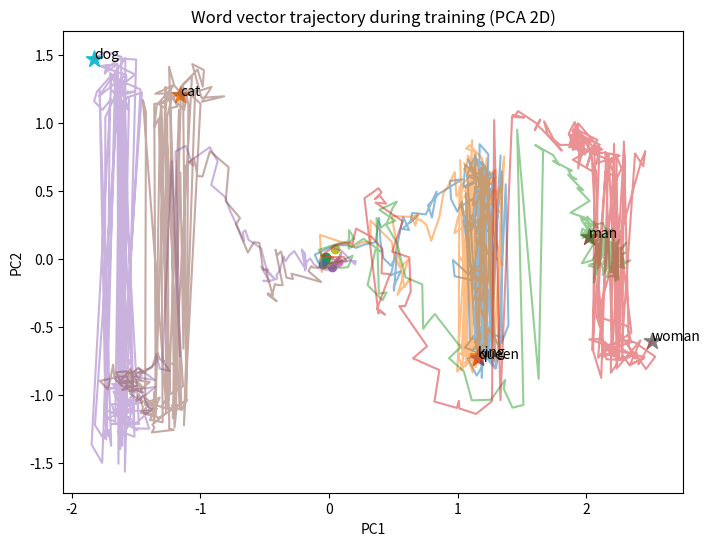

Reproduce this figure in Python.
# -*- coding: utf-8 -*-
"""
Word2Vec (Skip-gram + Negative Sampling) を numpy だけでスクラッチ実装したサンプル。

目的:
  - 学習の過程で単語ベクトルがどう「動く」かを把握する。
  - 追加ライブラリ不要 (numpy のみ) で仕組みを理解する。

出力:
  - 学習中、指定したエポックごとに注目単語ベクトルのノルム・移動距離を表示。
  - 学習後、コサイン類似度で近い単語を表示。
  - 学習中の各エポックのベクトルを2次元(PCA)に落として軌跡を print する。
"""

import numpy as np

np.random.seed(42)

# ---------------------------------------------------------------------------
# 1. トイコーパス (意味的にグループ化された文)
# ---------------------------------------------------------------------------
CORPUS = [
    "the king is a strong man",
    "the queen is a wise woman",
    "the boy is a young man",
    "the girl is a young woman",
    "the prince is a young king",
    "the princess is a young queen",
    "man is strong",
    "woman is wise",
    "prince is a boy will be king",
    "princess is a girl will be queen",
    "dog is an animal",
    "cat is an animal",
    "dog barks loud",
    "cat meows soft",
]


def tokenize(corpus):
    """文リストを単語IDのリストに変換し、語彙を構築する。"""
    words = []
    for line in corpus:
        words.extend(line.lower().split())
    vocab = sorted(set(words))
    word2id = {w: i for i, w in enumerate(vocab)}
    id2word = {i: w for w, i in word2id.items()}
    tokenized = [[word2id[w] for w in line.lower().split()] for line in corpus]
    return tokenized, word2id, id2word


# ---------------------------------------------------------------------------
# 2. Skip-gram 用の (center, context) ペアを生成
# ---------------------------------------------------------------------------
def build_pairs(tokenized, window=2):
    pairs = []
    for sent in tokenized:
        for i, center in enumerate(sent):
            lo = max(0, i - window)
            hi = min(len(sent), i + window + 1)
            for j in range(lo, hi):
                if j != i:
                    pairs.append((center, sent[j]))
    return np.array(pairs, dtype=np.int64)


# ---------------------------------------------------------------------------
# 3. モデル
# ---------------------------------------------------------------------------
def sigmoid(x):
    return 1.0 / (1.0 + np.exp(-x))


class SkipGramNS:
    """Skip-gram + Negative Sampling."""

    def __init__(self, vocab_size, dim=10, neg=5, lr=0.05):
        self.V = vocab_size
        self.dim = dim
        self.neg = neg
        self.lr = lr
        # W_in: 入力(中心語)側の埋め込み。これが「単語ベクトル」として使われる。
        self.W_in = (np.random.rand(vocab_size, dim) - 0.5) / dim
        # W_out: 出力(文脈語)側の重み。
        self.W_out = (np.random.rand(vocab_size, dim) - 0.5) / dim

    def _neg_samples(self, unigram_prob, size):
        return np.random.choice(self.V, size=size, p=unigram_prob)

    def train_epoch(self, pairs, unigram_prob):
        loss = 0.0
        idx = np.random.permutation(len(pairs))
        for k in idx:
            c, o = pairs[k]  # center, context(positive)
            v_c = self.W_in[c]  # (dim,)

            # positive
            u_o = self.W_out[o]
            score = sigmoid(np.dot(v_c, u_o))
            loss += -np.log(score + 1e-10)
            g_pos = (score - 1.0)  # d loss / d score

            grad_v = g_pos * u_o
            self.W_out[o] -= self.lr * g_pos * v_c

            # negative
            negs = self._neg_samples(unigram_prob, self.neg)
            for n in negs:
                if n == o:
                    continue
                u_n = self.W_out[n]
                score_n = sigmoid(np.dot(v_c, u_n))
                loss += -np.log(1.0 - score_n + 1e-10)
                g_neg = score_n
                grad_v += g_neg * u_n
                self.W_out[n] -= self.lr * g_neg * v_c

            # 中心語ベクトルを更新
            self.W_in[c] -= self.lr * grad_v
        return loss / len(pairs)


# ---------------------------------------------------------------------------
# 4. ユーティリティ: 類似度・PCA(2D)
# ---------------------------------------------------------------------------
def most_similar(word, W, word2id, id2word, topn=5):
    if word not in word2id:
        return []
    vec = W[word2id[word]]
    norms = np.linalg.norm(W, axis=1) * np.linalg.norm(vec) + 1e-10
    sims = (W @ vec) / norms
    order = np.argsort(-sims)
    result = []
    for i in order:
        if i == word2id[word]:
            continue
        result.append((id2word[i], float(sims[i])))
        if len(result) >= topn:
            break
    return result


def pca_2d(W):
    """numpy だけで PCA(先頭2成分)。可視化用に2次元へ。"""
    X = W - W.mean(axis=0, keepdims=True)
    # SVD で主成分を求める
    U, S, Vt = np.linalg.svd(X, full_matrices=False)
    return X @ Vt[:2].T  # (V, 2)


# ---------------------------------------------------------------------------
# 5. メイン: 学習しながらベクトルの「動き」を追跡
# ---------------------------------------------------------------------------
def main():
    tokenized, word2id, id2word = tokenize(CORPUS)
    vocab_size = len(word2id)
    pairs = build_pairs(tokenized, window=2)

    # negative sampling 用の分布(頻度^0.75 が定番)
    counts = np.bincount(pairs[:, 0], minlength=vocab_size).astype(np.float64)
    unigram = counts ** 0.75
    unigram /= unigram.sum()

    model = SkipGramNS(vocab_size, dim=10, neg=5, lr=0.05)

    # 動きを追跡したい注目単語
    watch = [w for w in ["king", "queen", "man", "woman", "dog", "cat"] if w in word2id]

    print(f"語彙数={vocab_size}, 学習ペア数={len(pairs)}, 次元={model.dim}")
    print(f"追跡単語: {watch}\n")

    prev_vecs = {w: model.W_in[word2id[w]].copy() for w in watch}
    trajectory = {w: [] for w in watch}  # 2D軌跡

    EPOCHS = 200
    LOG_EVERY = 20

    for ep in range(1, EPOCHS + 1):
        loss = model.train_epoch(pairs, unigram)

        # 2D 軌跡を記録
        pts = pca_2d(model.W_in)
        for w in watch:
            trajectory[w].append(pts[word2id[w]].copy())

        if ep % LOG_EVERY == 0 or ep == 1:
            print(f"[epoch {ep:3d}] loss={loss:.4f}")
            for w in watch:
                cur = model.W_in[word2id[w]]
                move = np.linalg.norm(cur - prev_vecs[w])  # 前回ログからの移動量
                norm = np.linalg.norm(cur)
                print(f"    {w:8s} |vec|={norm:.4f}  移動量Delta={move:.4f}")
                prev_vecs[w] = cur.copy()
            print()

    # -------------------------------------------------------------------
    # 学習後: 類似語
    # -------------------------------------------------------------------
    print("=" * 60)
    print("学習後の類似語 (コサイン類似度)")
    print("=" * 60)
    for w in watch:
        sims = most_similar(w, model.W_in, word2id, id2word, topn=3)
        sim_str = ", ".join(f"{sw}({s:.2f})" for sw, s in sims)
        print(f"  {w:8s} -> {sim_str}")

    # -------------------------------------------------------------------
    # 類推 (アナロジー): king - man + woman = ?
    # -------------------------------------------------------------------
    print("\n" + "=" * 60)
    print("アナロジー: king - man + woman = ?")
    print("=" * 60)
    if all(w in word2id for w in ["king", "man", "woman"]):
        W = model.W_in
        target = W[word2id["king"]] - W[word2id["man"]] + W[word2id["woman"]]
        norms = np.linalg.norm(W, axis=1) * np.linalg.norm(target) + 1e-10
        sims = (W @ target) / norms
        order = np.argsort(-sims)
        exclude = {word2id[w] for w in ["king", "man", "woman"]}
        for i in order:
            if i in exclude:
                continue
            print(f"  => {id2word[i]} (類似度 {sims[i]:.3f})")
            break

    # -------------------------------------------------------------------
    # 2D 軌跡の start/end を表示 (matplotlib が無くても動くよう print)
    # -------------------------------------------------------------------
    print("\n" + "=" * 60)
    print("2D(PCA) 空間でのベクトル移動: 開始点 -> 終了点")
    print("=" * 60)
    for w in watch:
        start = trajectory[w][0]
        end = trajectory[w][-1]
        dist = np.linalg.norm(end - start)
        print(f"  {w:8s} ({start[0]:+.2f},{start[1]:+.2f}) -> "
              f"({end[0]:+.2f},{end[1]:+.2f})  総移動={dist:.2f}")

    # matplotlib があれば軌跡を描画して PNG 保存
    try:
        import matplotlib
        matplotlib.use("Agg")
        import matplotlib.pyplot as plt

        plt.figure(figsize=(8, 6))
        for w in watch:
            arr = np.array(trajectory[w])
            plt.plot(arr[:, 0], arr[:, 1], alpha=0.5)
            plt.scatter(arr[0, 0], arr[0, 1], marker="o")  # start
            plt.scatter(arr[-1, 0], arr[-1, 1], marker="*", s=150)  # end
            plt.annotate(w, (arr[-1, 0], arr[-1, 1]))
        plt.title("Word vector trajectory during training (PCA 2D)")
        plt.xlabel("PC1")
        plt.ylabel("PC2")
        out = "word2vec_trajectory.png"
        plt.savefig(out, dpi=120, bbox_inches="tight")
        print(f"\n軌跡グラフを保存: {out}")
    except ImportError:
        print("\n(matplotlib 未インストールのため軌跡グラフはスキップ)")


if __name__ == "__main__":
    main()
